Run: headless pygame with SDL's dummy video driver; simulated clock (each Clock.tick advances the game by its frame time, no real sleeping); random seed 0; keys injected as events and as key.get_pressed() state; no mouse input.
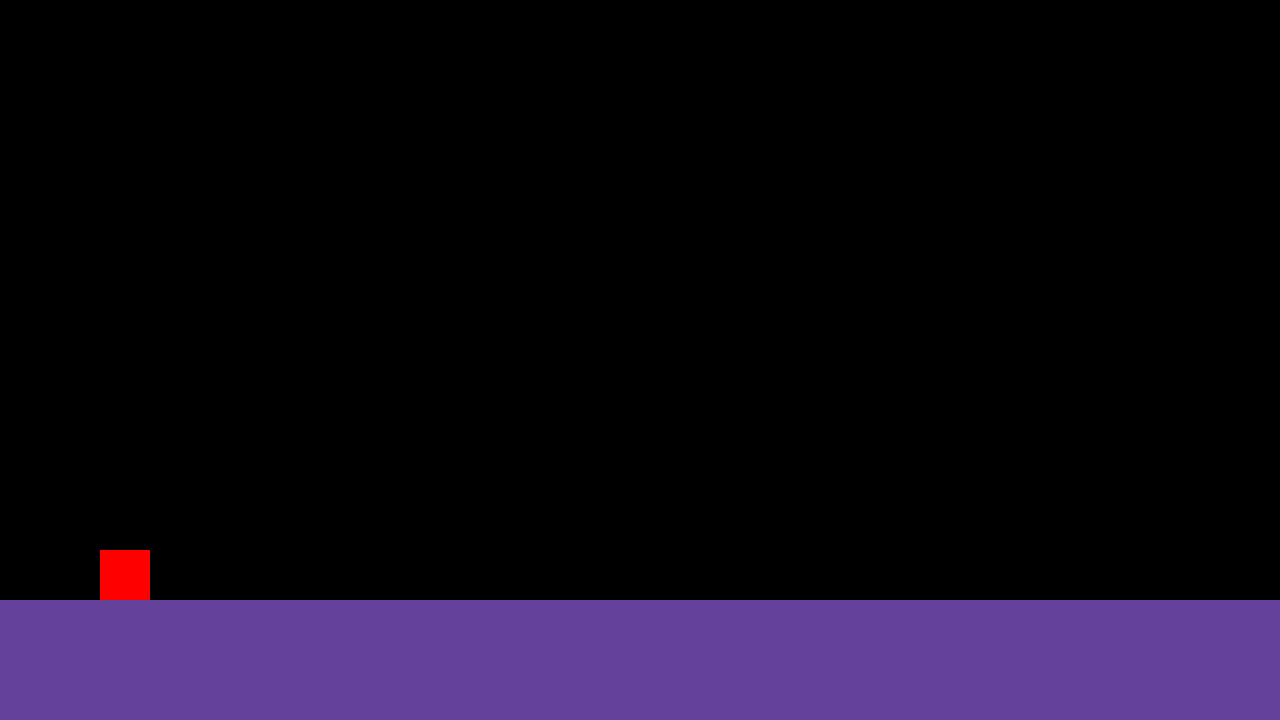
Frame 1 of 4 · flips 1–60 · no input
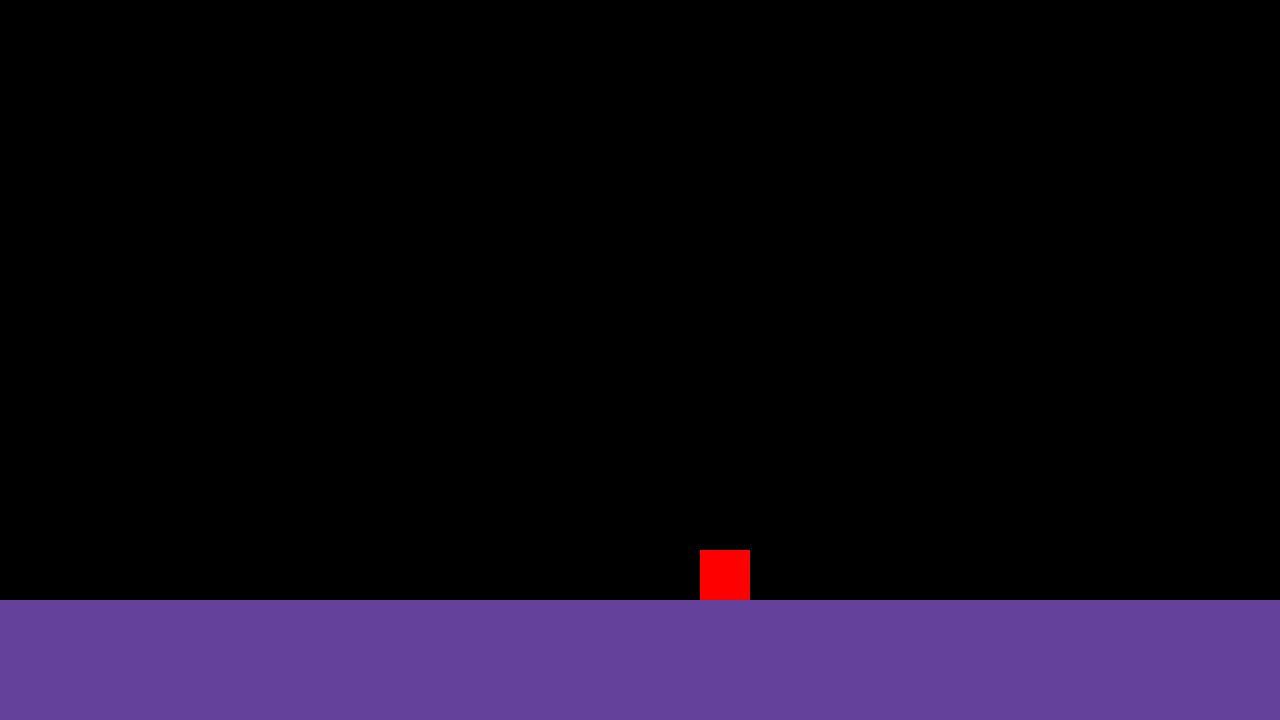
Frame 2 of 4 · flips 61–180 · tapped SPACE, RETURN · held RIGHT (→), D
Frame 3 of 4 · flips 181–300 · held DOWN (↓), S · screen unchanged from frame 2, image omitted
Frame 4 of 4 · flips 301–420 · held LEFT (←), A, UP (↑), W · screen same as frame 1, image omitted

The pygame program that drew these frames:

import pygame
pygame.init()

#Da set no tamanho da tela e tbm o nome do game
tela = pygame.display.set_mode((1280 , 720))
pygame.display.set_caption("Python Game")

rodando = True

#jogador
player_x = 100
player_y = 500
player_largura = 50
player_altura = 50

vely = 0
gravidade = 0.7
forca_pulo = -15

#Chao

chao_y = 600


#faz fechar
while rodando:

    for evento in pygame.event.get():
        if evento.type == pygame.QUIT:
            rodando = False

        if evento.type == pygame.KEYDOWN:
            if evento.key == pygame.K_SPACE:
                # Só pula se estiver no chão
                if player_y + player_altura >= chao_y:
                    vely = forca_pulo
    
    
    vely += gravidade
    player_y += vely
    if player_y + player_altura >= chao_y:
        player_y = chao_y - player_altura
        vely = 0


    tecla = pygame.key.get_pressed()
    if tecla[pygame.K_a]:
        player_x -= 5
    if tecla[pygame.K_d]:
        player_x += 5
    
    
    tela.fill((0,0,0))
    pygame.draw.rect(tela, (100, 65, 154), (0, chao_y, 1280, 120))
    pygame.draw.rect(tela, 
                     (255, 0, 0), 
                     (player_x, player_y, 
                      player_largura, player_altura)
    )

    pygame.display.update()



pygame.quit()

def Sprite():
    pass
